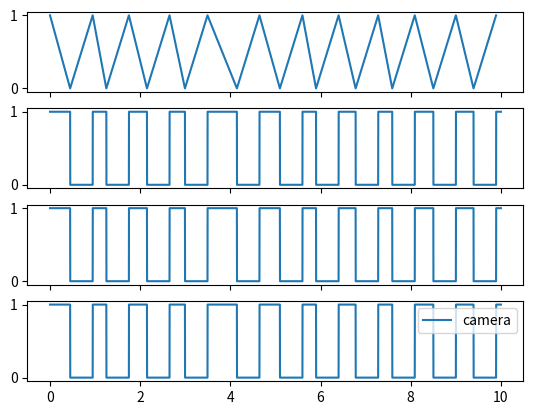

Write the Python code that produced this figure.
"""
Create sample pulse sequences for synchronization testing.

1. Base 30kHz, target 30kHz, no dropped frames
2. Base 30kHz, target 5kHz, no dropped frames
3. Base 30kHz, target 5kHz, 1 dropped frame

Also test when the base pulse has more pulses than the target pulse because it started and ended later.
"""

import numpy as np
import matplotlib.pyplot as plt
import scipy as sp
#from icecream import ic

rng = np.random.default_rng(0)

class SyncPulse:

    def __init__(self, end_time):
        self.t = 0
        self.ix = 0
        self.end_time = end_time
        self.state = 0
        self.delay = 0  # delay to next state change
        self.signal = []
        self.timestamp = []

        self.jitter = .2
        self.t_high = .5
        self.t_low = .5

    def step(self, dt: float) -> None:
        self.delay -= dt
        self.t += dt
        self.ix += 1
        return

    def get_state(self) -> int:
        if self.delay <= 0:
            self.state = 1 - self.state
            self.signal.append(self.state)
            self.timestamp.append(self.t)
            if self.state == 1:
                self.delay = self.t_high + self.jitter * rng.random() * rng.choice([-1, 1]) - np.abs(self.delay)
            else:
                self.delay = self.t_low - np.abs(self.delay) # + self.jitter * rng.random() * rng.choice([-1, 1])
        return self.state


class SignalReader:

    def __init__(self, sampling_rate: float, p_framedrop=0):
        self.t = 0
        self.ix = 0
        self.sampling_rate = sampling_rate
        self.delay = 0  # delay to reading next sample
        self.signal = []
        self.timestamp = []
        self.p_framedrop = 0  # probability of dropping a frame

    def step(self, dt: float) -> None:
        self.delay -= dt
        self.t += dt
        self.ix += 1
        return

    def read(self, signal: SyncPulse) -> None:
        if self.delay <= 0:
            self.delay = 1 / self.sampling_rate - np.abs(self.delay)
            if rng.random() > self.p_framedrop:
                self.signal.append(signal.get_state())
                self.timestamp.append(self.t)
            else:
                pass
        return


def main():
    end_time = 10
    dt = 1/30000
    sync = SyncPulse(end_time=end_time)
    electrodes = SignalReader(sampling_rate=30000)
    daq = SignalReader(sampling_rate=10000)  # start with the electrodes, no frame drops
    camera = SignalReader(sampling_rate=5000)  # start before the behavior box, random frame drops
    behavbox = SignalReader(sampling_rate=5000) # start last, no frame drops

    while sync.t < end_time:
        sync.step(dt)
        electrodes.step(dt)
        daq.step(dt)
        camera.step(dt)
        behavbox.step(dt)

        electrodes.read(sync)
        daq.read(sync)
        camera.read(sync)
        behavbox.read(sync)

        if sync.ix % 1000 == 0:
            print('time elapsed:', sync.t)

    f, ax = plt.subplots(4, 1, sharex=True)
    ax[0].plot(sync.timestamp, sync.signal, label='sync')
    ax[1].plot(electrodes.timestamp, electrodes.signal, label='electrodes')
    ax[2].plot(daq.timestamp, daq.signal, label='daq')
    ax[3].plot(camera.timestamp, camera.signal, label='camera')
    plt.legend()
    plt.show()


if __name__ == '__main__':
    main()
